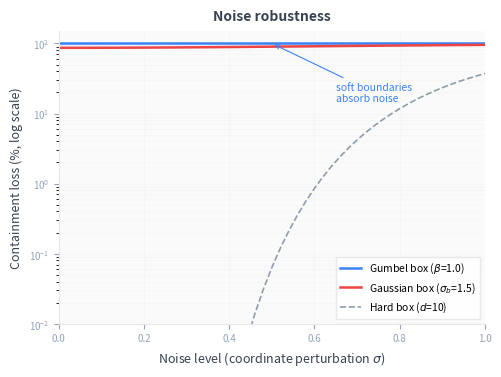

This figure's Python source: (Note: this script raises an exception after producing the figure.)
# /// script
# requires-python = ">=3.11"
# dependencies = ["matplotlib", "numpy", "scipy"]
# ///
"""Generate Gumbel vs Gaussian vs Hard-box noise robustness plot for subsume README.

Compares containment loss under coordinate noise perturbation.
Gumbel soft boundaries absorb noise gracefully; hard/Gaussian boxes degrade faster.

Style: distill.pub-inspired. Muted palette, minimal chrome.
"""

# ── Methodology ──────────────────────────────────────────────────────
#
# Geometry: outer box [0, 10]^d, inner box [2, 8]^d, so margin = 2
# on each side. Dimension d = 10. All dimensions are symmetric.
#
# Noise model: Gaussian N(0, sigma) added independently to each
# coordinate of the inner box. We measure the probability that the
# perturbed inner point is still "contained" by the outer box, then
# report containment loss = 100 * (1 - containment_prob).
#
# Hard box: containment per dim = P(x + noise in [0, 10]) where
#   x in {2, 8}. By symmetry, p_dim = 1 - 2*Phi(-margin/sigma).
#   Total = p_dim^d.
#
# Gumbel box (beta=1.0): membership per dim uses Gumbel CDF at
#   boundaries. Lower: exp(-exp(-(x - l)/beta)), Upper: 1 - exp(-exp(-(x - u)/beta)).
#   Per-dim membership = lower * upper. Under noise, integrate
#   membership(x + eps) * phi(eps; 0, sigma) over eps, via quad.
#   Factorizes across dimensions. Total = (per_dim_integral)^d.
#
# Gaussian box (sigma_box=1.5): each boundary contributes uncertainty.
#   Under coordinate noise sigma, effective std = sqrt(sigma_box^2 + sigma^2).
#   Per-dim containment = Phi(upper_margin / eff) - Phi(-lower_margin / eff).
#   Total = per_dim^d. Non-perfect at zero noise due to infinite Gaussian tails.
#
# Sources: Dasgupta et al. "Improving Local Identifiability in
# Probabilistic Box Embeddings" (Gumbel membership); Li et al.
# "Smoothing the Geometry of Probabilistic Box Embeddings" (Gaussian).

import matplotlib

matplotlib.use("Agg")
import matplotlib.pyplot as plt
import numpy as np
from scipy.integrate import quad
from scipy.stats import norm

# ── Color palette ─────────────────────────────────────────────────────
BG = "#fafafa"
GRID = "#e5e7eb"
TEXT = "#374151"
BLUE = "#3b82f6"
RED = "#ef4444"
SLATE = "#64748b"
SLATE_LIGHT = "#94a3b8"

# ── Parameters ────────────────────────────────────────────────────────
d = 10  # dimensionality
outer_lo, outer_hi = 0.0, 10.0
inner_lo, inner_hi = 2.0, 8.0
margin = inner_lo - outer_lo  # = 2.0 (symmetric)
beta = 1.0  # Gumbel softness parameter
sigma_box = 1.5  # Gaussian box boundary uncertainty

noise = np.linspace(0.0, 1.0, 51)

# ── Hard box (analytical) ────────────────────────────────────────────
hard_box = []
for sigma in noise:
    if sigma == 0.0:
        hard_box.append(0.0)
    else:
        p_dim = 1.0 - 2.0 * norm.cdf(-margin / sigma)
        hard_box.append(100.0 * (1.0 - p_dim**d))
hard_box = np.array(hard_box)

# ── Gumbel box (numerical integration) ──────────────────────────────
# Membership at point x for outer box [outer_lo, outer_hi] with Gumbel CDF:
#   lower_membership = exp(-exp(-(x - outer_lo) / beta))
#   upper_membership = 1 - exp(-exp(-(outer_hi - x) / beta))
#   Note: upper boundary uses (outer_hi - x) for the "right-tail" form.
#   per_dim_membership = lower * upper


def gumbel_membership(x):
    lo_m = np.exp(-np.exp(-(x - outer_lo) / beta))
    hi_m = 1.0 - np.exp(-np.exp(-(outer_hi - x) / beta))
    return lo_m * hi_m


# Inner box coordinate is at inner_lo (or inner_hi by symmetry).
# Under noise N(0, sigma), integrate membership(inner_lo + eps) * phi(eps).
# By symmetry of the box, the lower-boundary coordinate (inner_lo=2)
# and upper-boundary coordinate (inner_hi=8) contribute identically
# to the per-dimension membership when the box is centered.
# We integrate over the lower-boundary point; by symmetry both
# boundary contributions are captured in the single per-dim membership.

gumbel_loss = []
for sigma in noise:
    if sigma == 0.0:
        p_dim = gumbel_membership(inner_lo)
        # By symmetry inner_lo and inner_hi give same membership
    else:

        def integrand(eps, s=sigma):
            return gumbel_membership(inner_lo + eps) * norm.pdf(eps, 0, s)

        p_dim, _ = quad(integrand, -10 * sigma, 10 * sigma, limit=200)
    gumbel_loss.append(100.0 * (1.0 - p_dim**d))
gumbel_loss = np.array(gumbel_loss)

# ── Gaussian box (analytical) ───────────────────────────────────────
# Effective std under coordinate noise: sqrt(sigma_box^2 + sigma^2).
# Per-dim containment: Phi(margin / eff_sigma) - Phi(-margin / eff_sigma)
#   = 1 - 2*Phi(-margin / eff_sigma), since margins are symmetric.

gaussian_loss = []
for sigma in noise:
    eff_sigma = np.sqrt(sigma_box**2 + sigma**2)
    p_dim = 1.0 - 2.0 * norm.cdf(-margin / eff_sigma)
    gaussian_loss.append(100.0 * (1.0 - p_dim**d))
gaussian_loss = np.array(gaussian_loss)

# ── Plot ──────────────────────────────────────────────────────────────
fig, ax = plt.subplots(figsize=(5.5, 3.8))
fig.patch.set_facecolor("white")
ax.set_facecolor(BG)

for spine in ax.spines.values():
    spine.set_color(GRID)
    spine.set_linewidth(0.8)
ax.spines["top"].set_visible(False)
ax.spines["right"].set_visible(False)

# Fill region between Gumbel and Gaussian to show the gap
ax.fill_between(noise, gumbel_loss, gaussian_loss, alpha=0.06, color=BLUE)

ax.plot(
    noise,
    gumbel_loss,
    "-",
    color=BLUE,
    linewidth=1.8,
    label=r"Gumbel box ($\beta$=1.0)",
)
ax.plot(
    noise,
    gaussian_loss,
    "-",
    color=RED,
    linewidth=1.8,
    label=r"Gaussian box ($\sigma_b$=1.5)",
)
ax.plot(
    noise,
    hard_box,
    "--",
    color=SLATE,
    linewidth=1.2,
    alpha=0.7,
    label=f"Hard box ($d$={d})",
)

ax.set_yscale("log")
ax.set_ylim(0.01, 150)
ax.set_xlim(0, 1.0)

ax.set_xlabel("Noise level (coordinate perturbation $\\sigma$)", fontsize=9, color=TEXT)
ax.set_ylabel("Containment loss (%, log scale)", fontsize=9, color=TEXT)
ax.set_title("Noise robustness", fontsize=10, fontweight="bold", color=TEXT, pad=8)

ax.legend(
    fontsize=7.5,
    frameon=True,
    fancybox=False,
    edgecolor=GRID,
    framealpha=0.9,
    loc="lower right",
)
ax.grid(True, alpha=0.3, linewidth=0.4, color=GRID, which="both")
ax.tick_params(labelsize=7, colors=SLATE_LIGHT)

# Annotation -- position depends on computed curves
gumbel_mid = gumbel_loss[len(noise) // 2]
ax.annotate(
    "soft boundaries\nabsorb noise",
    xy=(0.5, gumbel_mid),
    xytext=(0.65, gumbel_mid * 0.15),
    fontsize=7.5,
    color=BLUE,
    fontstyle="italic",
    arrowprops=dict(arrowstyle="->", color=BLUE, lw=0.8),
)

fig.savefig(
    "/Users/arc/Documents/dev/subsume/docs/gumbel_robustness.png",
    dpi=180,
    bbox_inches="tight",
    facecolor="white",
)
print("Saved subsume/docs/gumbel_robustness.png")
